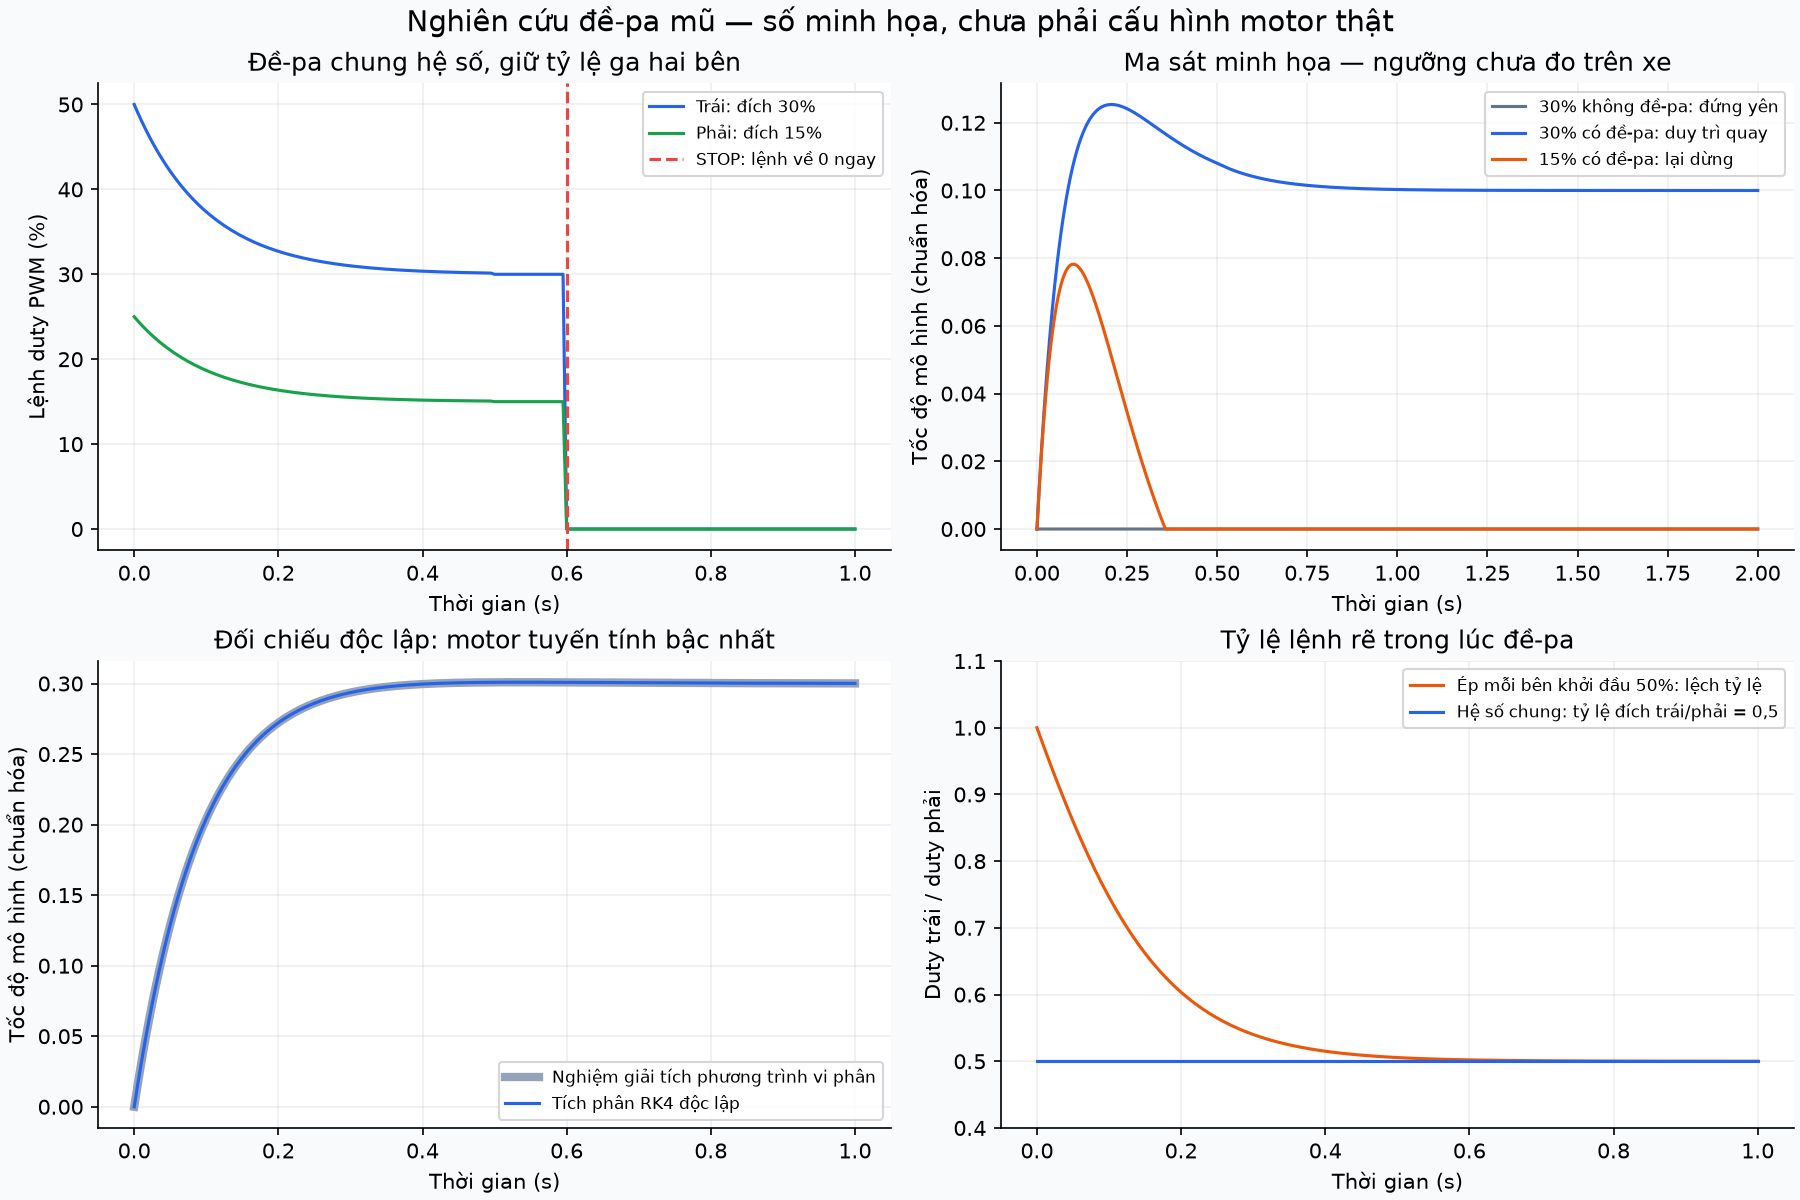

Source data for this figure (header and first rows):
time_s, target30_no_kick_speed, target30_kick_effort, target30_kick_speed, target15_kick_speed
0.0, 0.0, 0.5, 0.0, 0.0
0.001, 0.0, 0.498, 0.002, 0.002
0.002, 0.0, 0.496, 0.003973, 0.003963
0.003, 0.0, 0.4941, 0.005921, 0.005891
0.004, 0.0, 0.4922, 0.007842, 0.007783
0.005, 0.0, 0.4902, 0.009737, 0.009639
0.006, 0.0, 0.4884, 0.01161, 0.01146
0.007, 0.0, 0.4865, 0.01345, 0.01325
0.008, 0.0, 0.4846, 0.01527, 0.015
0.009, 0.0, 0.4828, 0.01707, 0.01672
0.01, 0.0, 0.481, 0.01884, 0.01841
0.011, 0.0, 0.4792, 0.02059, 0.02007
0.012, 0.0, 0.4774, 0.02231, 0.02169
0.013, 0.0, 0.4756, 0.02401, 0.02328
0.014, 0.0, 0.4739, 0.02569, 0.02484
0.015, 0.0, 0.4721, 0.02734, 0.02637
0.016, 0.0, 0.4704, 0.02898, 0.02787
0.017, 0.0, 0.4687, 0.03058, 0.02934
0.018, 0.0, 0.4671, 0.03217, 0.03078
0.019, 0.0, 0.4654, 0.03374, 0.03219
0.02, 0.0, 0.4637, 0.03528, 0.03357
0.021, 0.0, 0.4621, 0.03681, 0.03492
0.022, 0.0, 0.4605, 0.03831, 0.03625
0.023, 0.0, 0.4589, 0.03979, 0.03755
0.024, 0.0, 0.4573, 0.04125, 0.03882
0.025, 0.0, 0.4558, 0.04269, 0.04006
0.026, 0.0, 0.4542, 0.04411, 0.04128
0.027, 0.0, 0.4527, 0.04551, 0.04247
0.028, 0.0, 0.4512, 0.04689, 0.04363
0.029, 0.0, 0.4497, 0.04825, 0.04477
0.03, 0.0, 0.4482, 0.0496, 0.04589
0.031, 0.0, 0.4467, 0.05092, 0.04698
0.032, 0.0, 0.4452, 0.05223, 0.04804
0.033, 0.0, 0.4438, 0.05351, 0.04908
0.034, 0.0, 0.4424, 0.05478, 0.0501
0.035, 0.0, 0.4409, 0.05603, 0.05109
0.036, 0.0, 0.4395, 0.05726, 0.05206
0.037, 0.0, 0.4381, 0.05848, 0.05301
0.038, 0.0, 0.4368, 0.05968, 0.05393
0.039, 0.0, 0.4354, 0.06086, 0.05484
0.04, 0.0, 0.4341, 0.06202, 0.05572
0.041, 0.0, 0.4327, 0.06317, 0.05658
0.042, 0.0, 0.4314, 0.0643, 0.05742
0.043, 0.0, 0.4301, 0.06541, 0.05823
0.044, 0.0, 0.4288, 0.06651, 0.05903
0.045, 0.0, 0.4275, 0.06759, 0.0598
0.046, 0.0, 0.4263, 0.06866, 0.06056
0.047, 0.0, 0.425, 0.06971, 0.0613
0.048, 0.0, 0.4238, 0.07075, 0.06201
0.049, 0.0, 0.4225, 0.07177, 0.06271
0.05, 0.0, 0.4213, 0.07277, 0.06339
0.051, 0.0, 0.4201, 0.07376, 0.06405
0.052, 0.0, 0.4189, 0.07474, 0.06469
0.053, 0.0, 0.4177, 0.0757, 0.06531
0.054, 0.0, 0.4165, 0.07664, 0.06592
0.055, 0.0, 0.4154, 0.07758, 0.0665
0.056, 0.0, 0.4142, 0.0785, 0.06707
0.057, 0.0, 0.4131, 0.0794, 0.06762
0.058, 0.0, 0.412, 0.08029, 0.06816
0.059, 0.0, 0.4109, 0.08117, 0.06868
... 1,941 more rows
